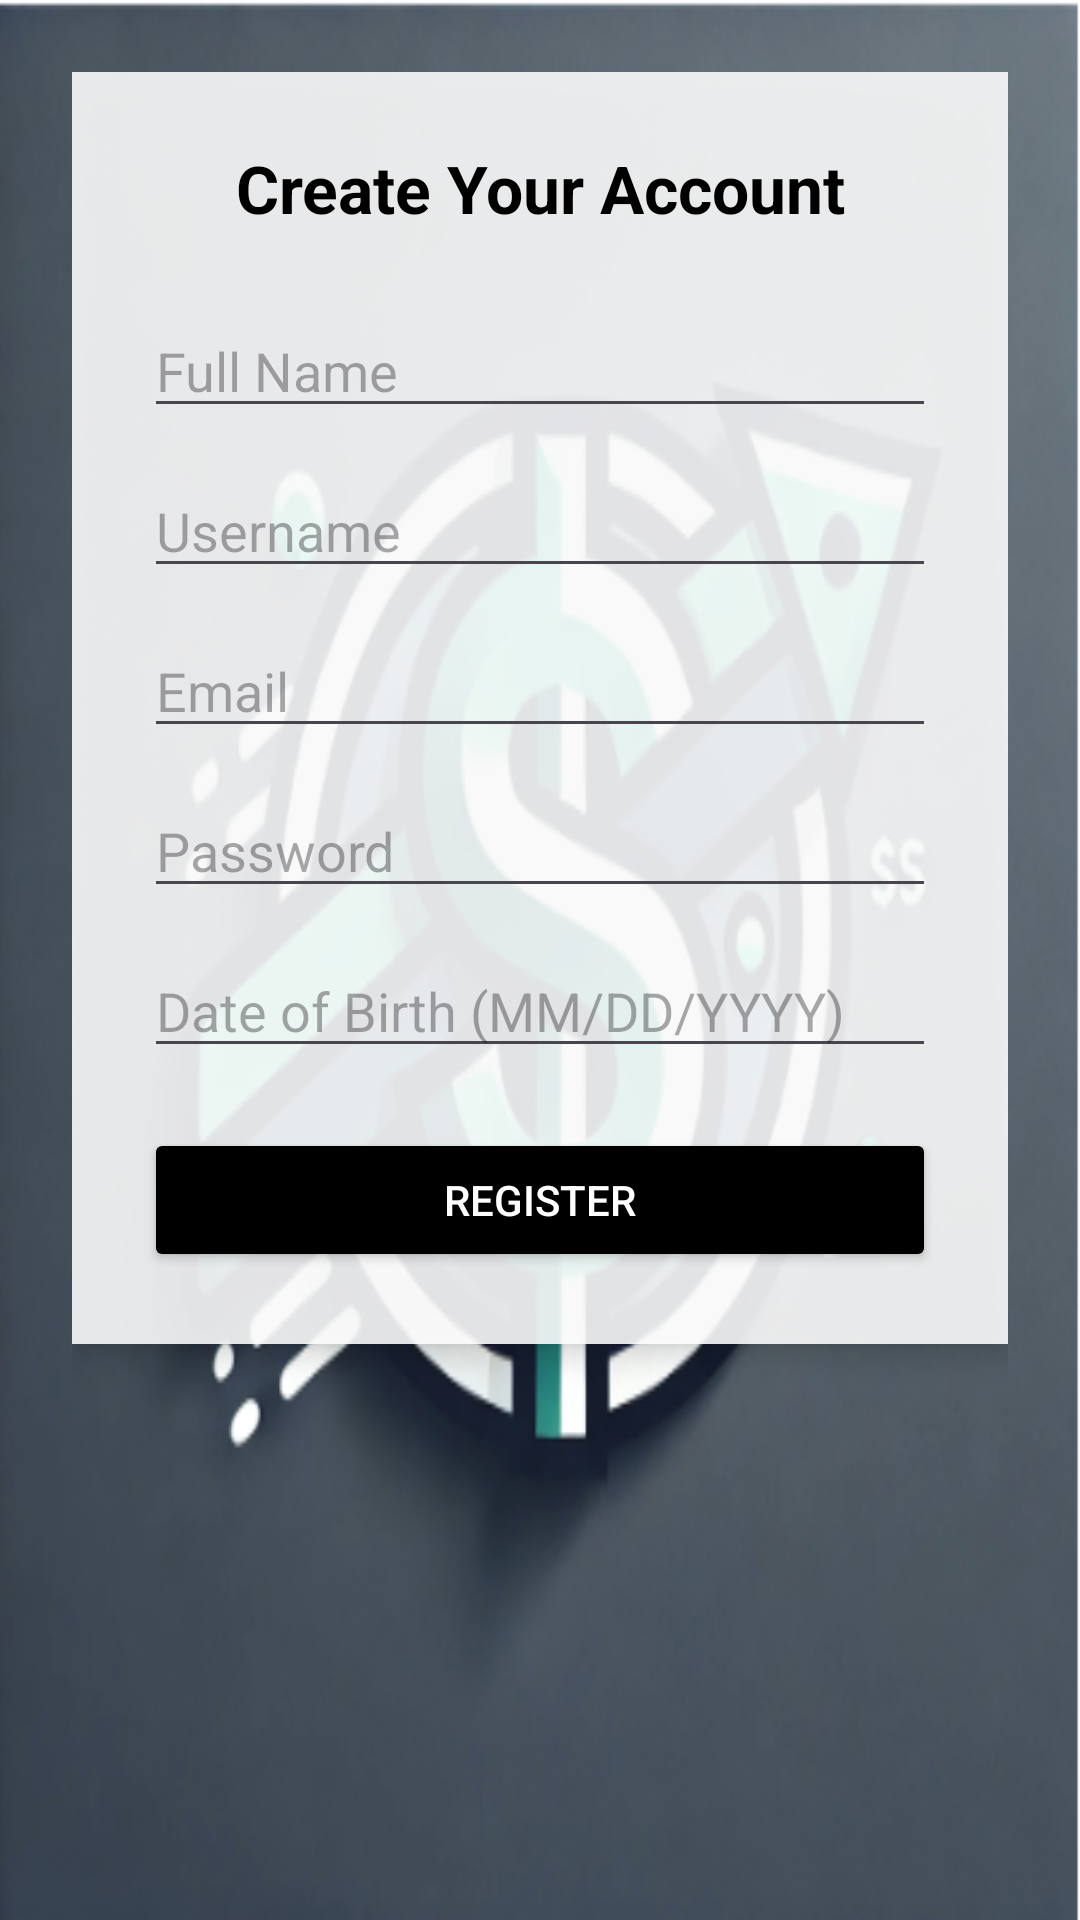

Android layout source for this screen:
<!-- AndroidManifest.xml: application theme Theme.CashTracker -->
<!-- res/layout/activity_login.xml -->
<?xml version="1.0" encoding="utf-8"?>
<ScrollView xmlns:android="http://schemas.android.com/apk/res/android"
    android:layout_width="match_parent"
    android:layout_height="match_parent"
    android:background="@drawable/dashborad"
    android:padding="24dp">

    <LinearLayout
        android:layout_width="match_parent"
        android:layout_height="wrap_content"
        android:orientation="vertical"
        android:background="#E0FFFFFF"
        android:elevation="6dp"
        android:padding="24dp">

        <TextView
            android:layout_width="match_parent"
            android:layout_height="wrap_content"
            android:text="Create Your Account"
            android:textSize="22sp"
            android:textColor="@android:color/black"
            android:textStyle="bold"
            android:gravity="center"
            android:layout_marginBottom="24dp" />

        <EditText
            android:id="@+id/edit_full_name"
            android:layout_width="match_parent"
            android:layout_height="wrap_content"
            android:hint="Full Name"
            android:layout_marginBottom="12dp" />

        <EditText
            android:id="@+id/edit_username"
            android:layout_width="match_parent"
            android:layout_height="wrap_content"
            android:hint="Username"
            android:layout_marginBottom="12dp" />

        <EditText
            android:id="@+id/edit_email"
            android:layout_width="match_parent"
            android:layout_height="wrap_content"
            android:hint="Email"
            android:inputType="textEmailAddress"
            android:layout_marginBottom="12dp" />

        <EditText
            android:id="@+id/edit_password"
            android:layout_width="match_parent"
            android:layout_height="wrap_content"
            android:hint="Password"
            android:inputType="textPassword"
            android:layout_marginBottom="12dp" />

        <EditText
            android:id="@+id/edit_dob"
            android:layout_width="match_parent"
            android:layout_height="wrap_content"
            android:hint="Date of Birth (MM/DD/YYYY)"
            android:layout_marginBottom="20dp" />

        <Button
            android:id="@+id/btn_register"
            android:layout_width="match_parent"
            android:layout_height="wrap_content"
            android:text="Register"
            android:backgroundTint="#000000"
            android:textColor="@android:color/white" />
    </LinearLayout>
</ScrollView>
<!-- resources referenced by this layout -->
<resources>
  <!-- drawable dashborad: png bitmap (drawable, 223716 bytes) -->
  <style name="Theme.CashTracker" parent="Theme.Material3.DayNight.NoActionBar">
          <item name="colorPrimary">#2196F3</item>
          <item name="colorOnPrimary">#070707</item>
          <item name="colorSecondary">@color/colorSecondary</item>
          <item name="colorOnSecondary">#9C27B0</item>
          <item name="colorSurface">#FFFFFF</item>
          <item name="android:colorBackground">#F6EAEA</item>
          <item name="colorError">#000000</item>
          <item name="colorOnError">#F44336</item>
  
      </style>
  <color name="colorSecondary">#F44336</color>
</resources>
